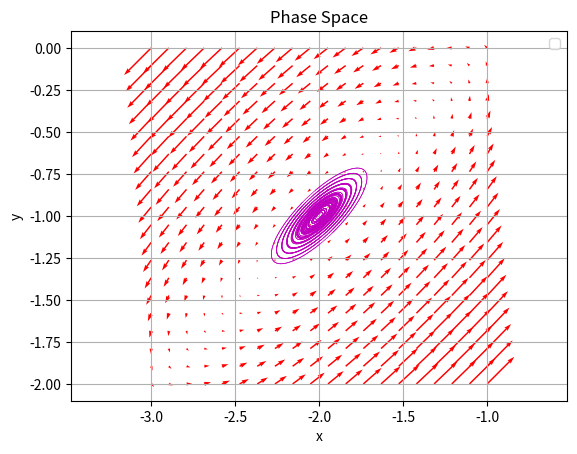

Here is the Python script that generated this plot:
import numpy as np

from scipy.integrate import odeint

import matplotlib.pyplot as plt


# function that returns dz/dt

def model(z,t):

    x = z[0]

    y = z[1]

    dxdt = 4*x-5*y+3

    dydt = 5*x-4*y+6

    dzdt = [dxdt,dydt]

    return dzdt



# f function

def f(Y, t):

    y1, y2 = Y

    return [4*y1-5*y2+3, 5*y1-4*y2+6]
y1 = np.linspace(-3, -1, 20)

y2 = np.linspace(-2, 0, 20)



Y1, Y2 = np.meshgrid(y1, y2)



t = 0



u, v = np.zeros(Y1.shape), np.zeros(Y2.shape)



NI, NJ = Y1.shape



for i in range(NI):

    for j in range(NJ):

        x = Y1[i, j]

        y = Y2[i, j]

        yprime = f([x, y], t)

        u[i,j] = yprime[0]

        v[i,j] = yprime[1]

     



Q = plt.quiver(Y1, Y2, u, v, color='r')



plt.xlabel('$x$')

plt.ylabel('$y$')

plt.title('Orbits on phase space')

#plt.xlim([-2, 8])

#plt.ylim([-4, 4])
#Ploting solutions with different initial conditions



for x0 in [k * 0.01-2.1 for k in range(0, 20,2)]:

    for y0 in [w * 0.01-1.1 for w in range(0, 20,2)]:    

        # initial condition

        z0 = [x0,y0]



        # number of time points

        n = 400



        # time points

        t = np.linspace(0, 2,n)





        # store solution

        x = np.empty_like(t)

        y = np.empty_like(t)



        # record initial conditions

        x[0] = z0[0]

        y[0] = z0[1]



        # solve ODE

        for i in range(1,n):

            # span for next time step

            tspan = [t[i-1],t[i]]

            # solve for next step

            z = odeint(model,z0,tspan)

            # store solution for plotting

            x[i] = z[1][0]

            y[i] = z[1][1]

            # next initial condition

            z0 = z[1]





        #plot phase space

        plt.plot(x,y,'m',linewidth=.5)

        plt.ylabel('y')

        plt.xlabel('x')

        plt.axis('equal')

        plt.legend(loc='best')

        plt.title('Phase Space')



plt.grid()        

plt.show()